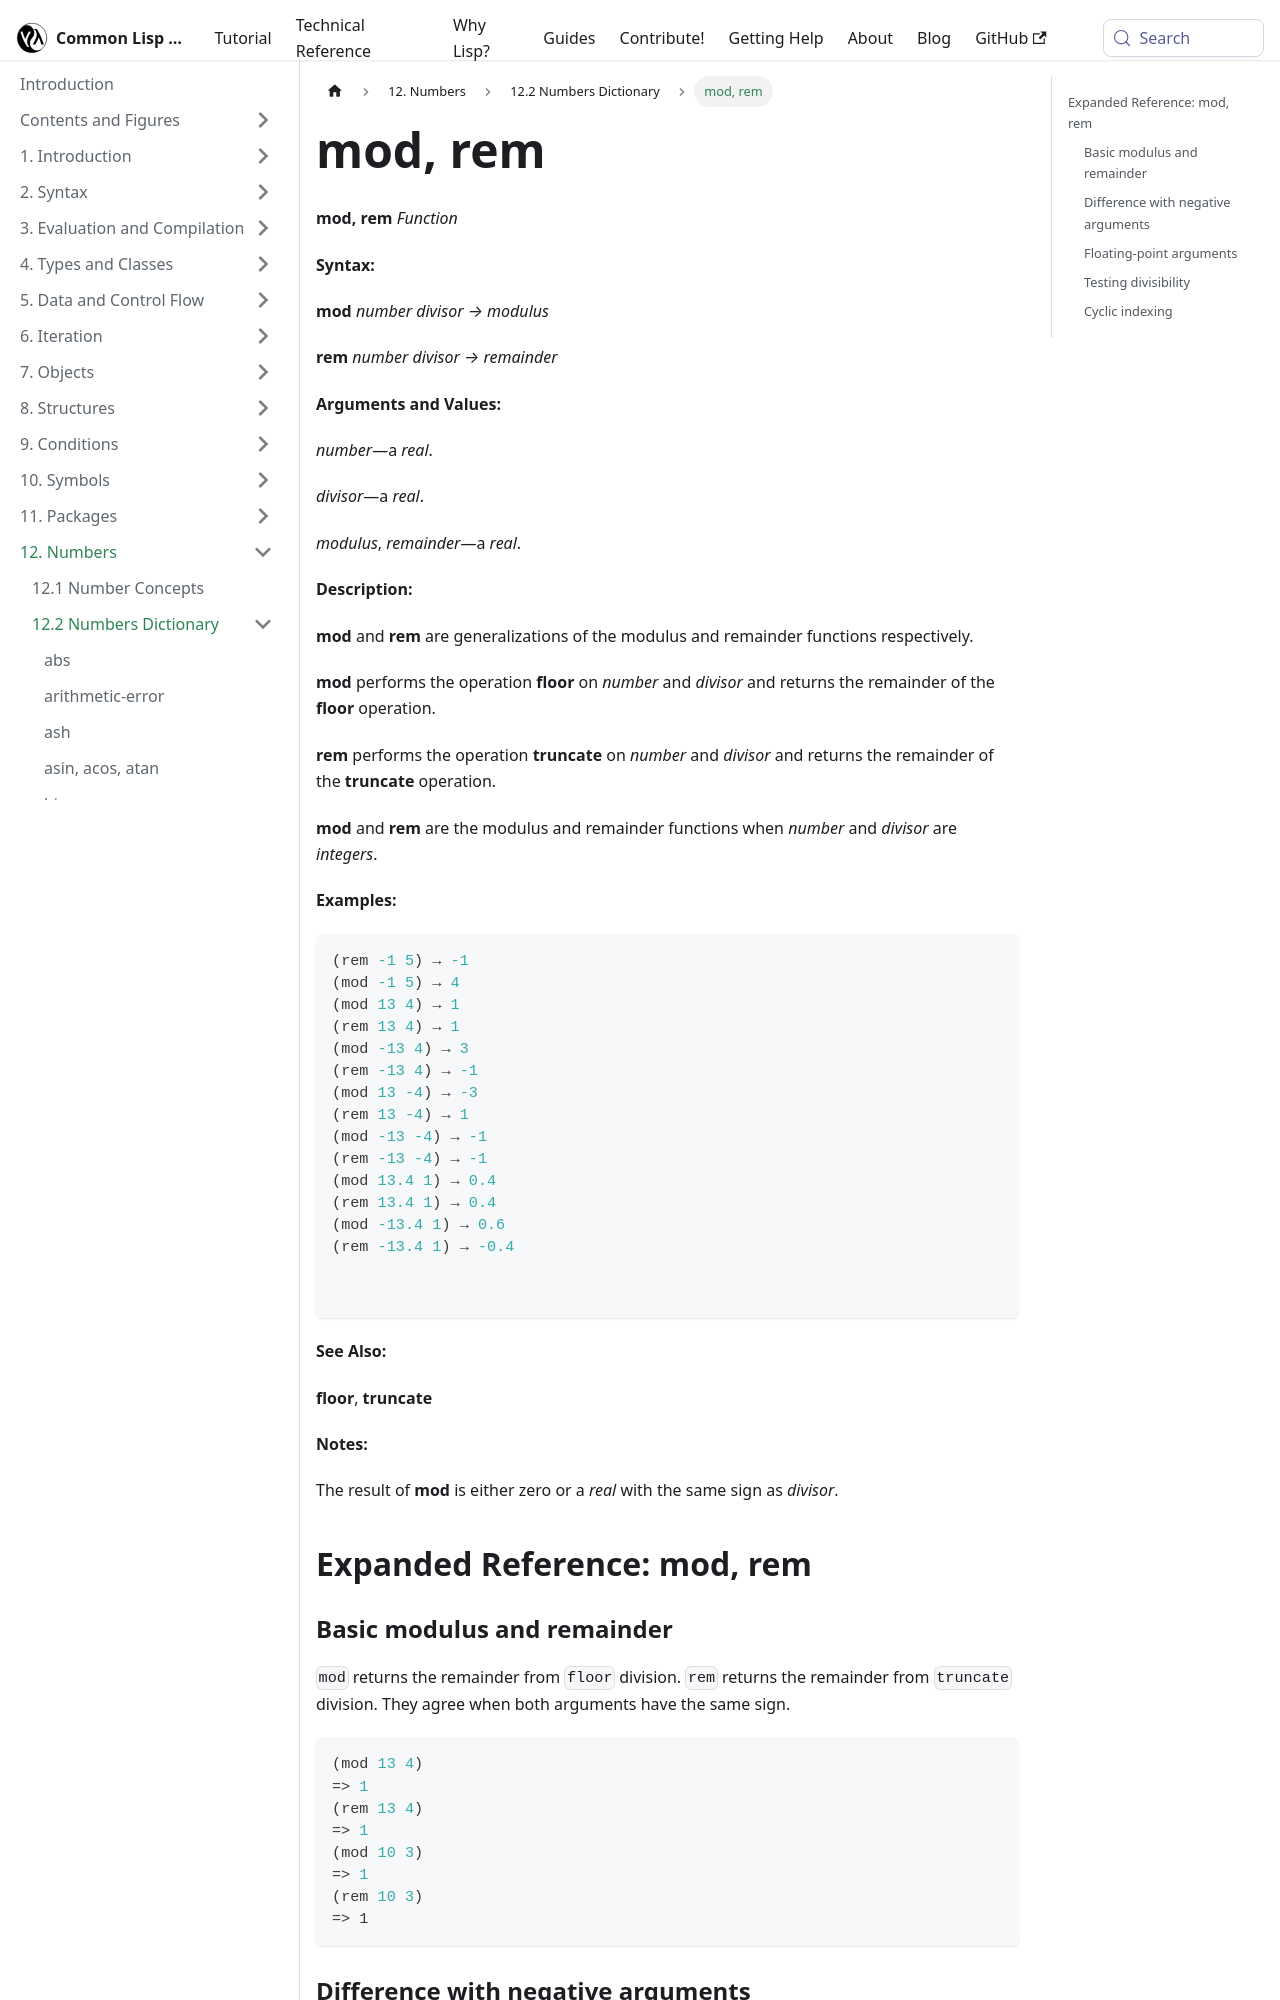

repository: lisp-docs/cl-language-reference · page: chap-12/bc-c-dictionary/mod_rem_function.html · generator: docusaurus

---
title: "mod, rem"
---

# mod, rem

import ModFunction from './_mod_rem_function.md';

<ModFunction />

## Expanded Reference: mod, rem

### Basic modulus and remainder

`mod` returns the remainder from `floor` division. `rem` returns the remainder from `truncate` division. They agree when both arguments have the same sign.

```lisp
(mod 13 4)
=> 1
(rem 13 4)
=> 1
(mod 10 3)
=> 1
(rem 10 3)
=> 1
```
